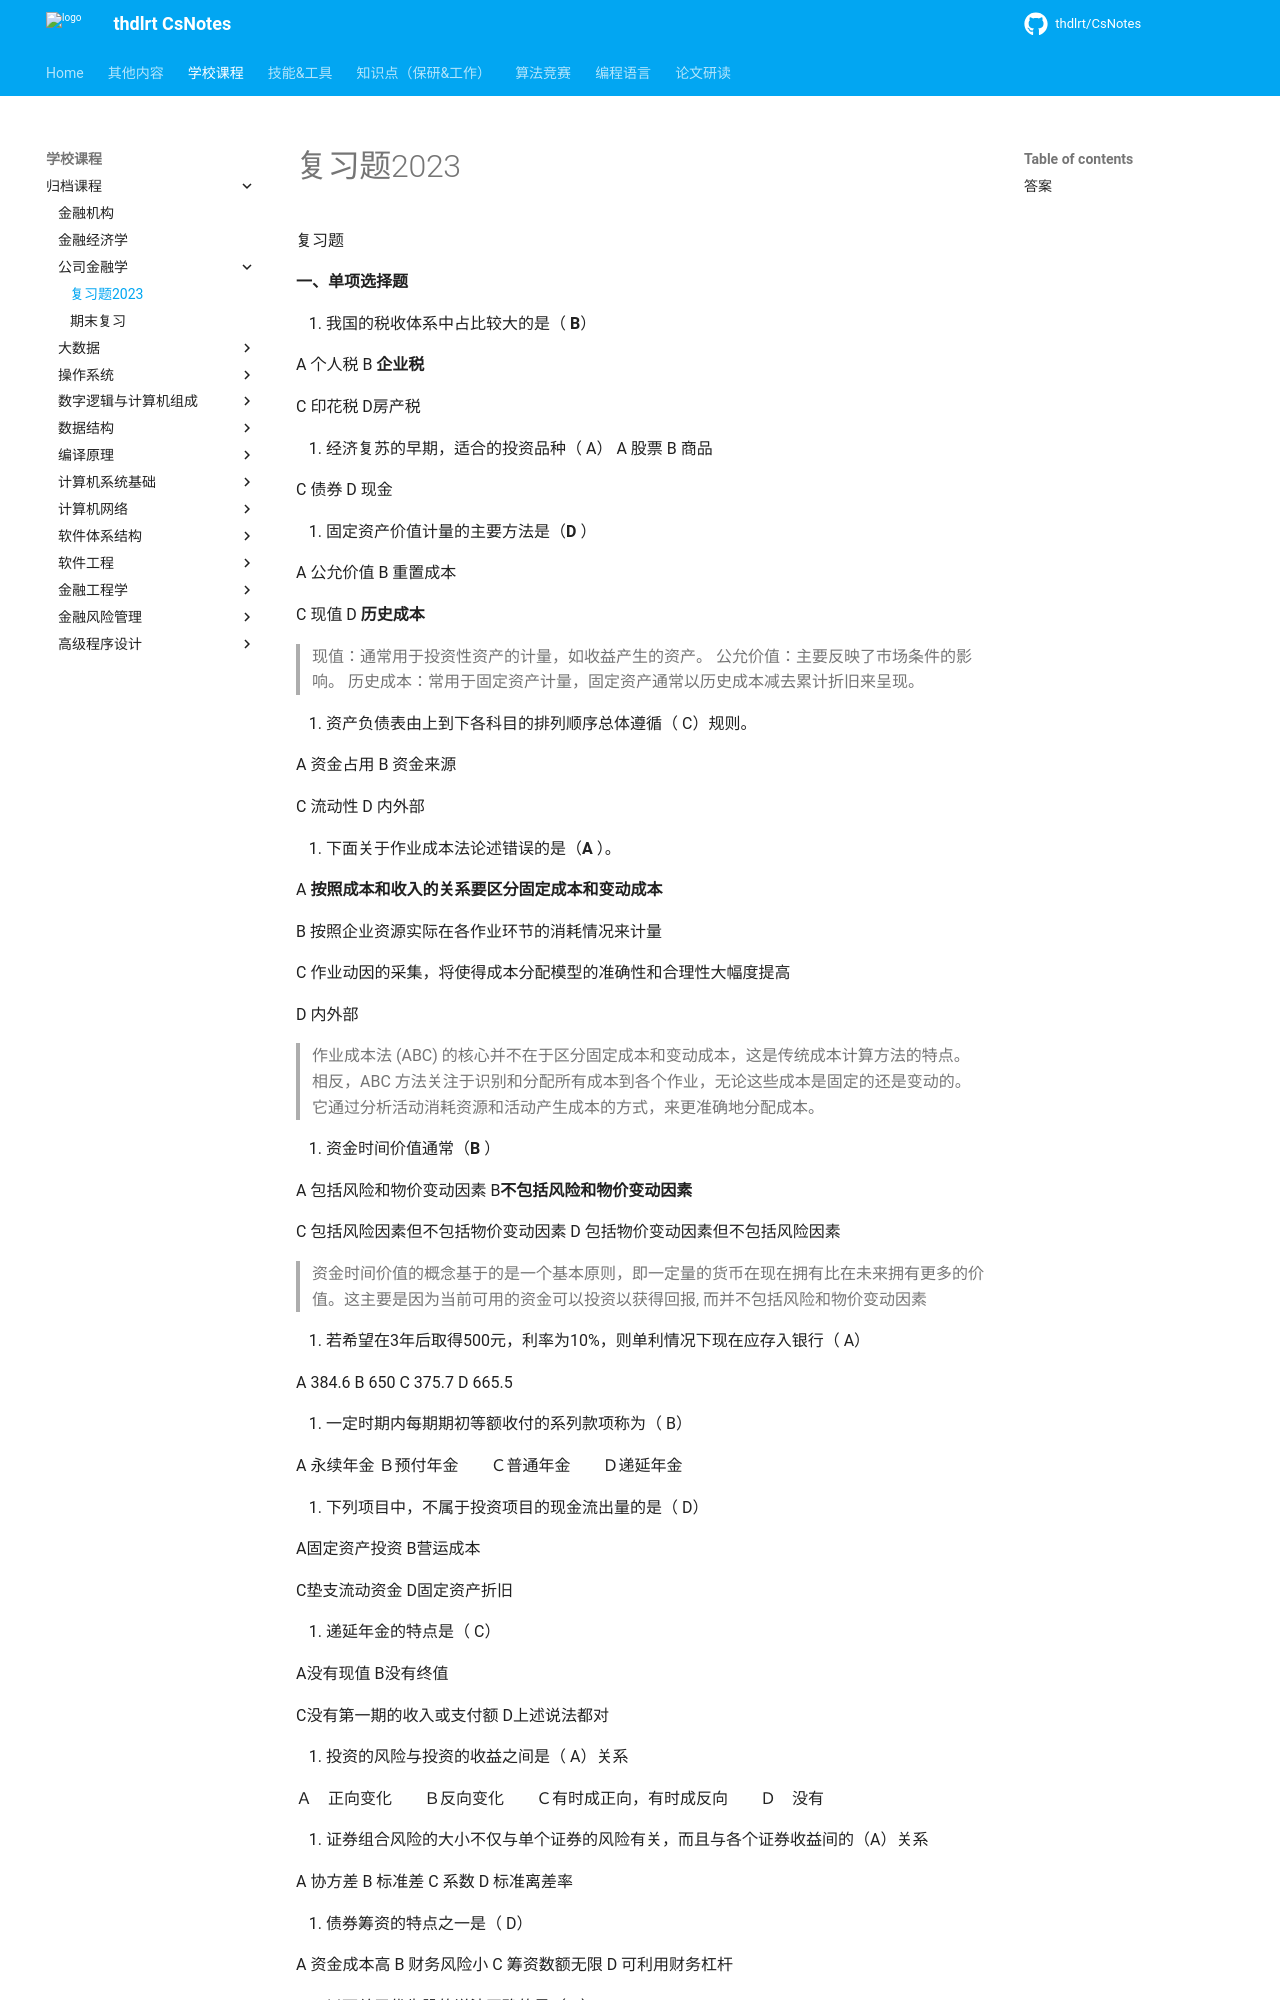

repository: thdlrt/CsNotes · page: 学校课程/归档课程/公司金融学/复习题2023/index.html · generator: mkdocs

复习题

**一、单项选择题**

1.  我国的税收体系中占比较大的是（ **B**）

A 个人税 B **企业税**
 
C 印花税 D房产税

2.  经济复苏的早期，适合的投资品种（  A）
A 股票 B 商品

C 债券 D 现金

3.  固定资产价值计量的主要方法是（**D** ）

A 公允价值 B 重置成本

C 现值 D **历史成本**
> 现值：通常用于投资性资产的计量，如收益产生的资产。
> 公允价值：主要反映了市场条件的影响。
> 历史成本：常用于固定资产计量，固定资产通常以历史成本减去累计折旧来呈现。

5.  资产负债表由上到下各科目的排列顺序总体遵循（ C）规则。

A 资金占用 B 资金来源

C 流动性 D 内外部

6.  下面关于作业成本法论述错误的是（**A** ）。

A **按照成本和收入的关系要区分固定成本和变动成本**

B 按照企业资源实际在各作业环节的消耗情况来计量

C 作业动因的采集，将使得成本分配模型的准确性和合理性大幅度提高

D 内外部

>作业成本法 (ABC) 的核心并不在于区分固定成本和变动成本，这是传统成本计算方法的特点。相反，ABC 方法关注于识别和分配所有成本到各个作业，无论这些成本是固定的还是变动的。它通过分析活动消耗资源和活动产生成本的方式，来更准确地分配成本。

7.  资金时间价值通常（**B** ）

A 包括风险和物价变动因素 B**不包括风险和物价变动因素**

C 包括风险因素但不包括物价变动因素 D 包括物价变动因素但不包括风险因素

>资金时间价值的概念基于的是一个基本原则，即一定量的货币在现在拥有比在未来拥有更多的价值。这主要是因为当前可用的资金可以投资以获得回报, 而并不包括风险和物价变动因素

8.  若希望在3年后取得500元，利率为10%，则单利情况下现在应存入银行（ A）

A 384.6 B 650 C 375.7 D 665.5

9.  一定时期内每期期初等额收付的系列款项称为（ B）

A 永续年金 Ｂ预付年金　　Ｃ普通年金　　Ｄ递延年金

10. 下列项目中，不属于投资项目的现金流出量的是（ D）

A固定资产投资 B营运成本

C垫支流动资金 D固定资产折旧

11. 递延年金的特点是（ C）

A没有现值 B没有终值

C没有第一期的收入或支付额 D上述说法都对

12. 投资的风险与投资的收益之间是（ A）关系

Ａ　正向变化　　Ｂ反向变化　　Ｃ有时成正向，有时成反向　　Ｄ　没有

13. 证券组合风险的大小不仅与单个证券的风险有关，而且与各个证券收益间的（A）关系

A 协方差 B 标准差 C 系数 D 标准离差率

14. 债券筹资的特点之一是（ D）

A 资金成本高 B 财务风险小 C 筹资数额无限 D 可利用财务杠杆

15. 以下关于优先股的说法正确的是（ **A**）

A 优先股是一种具有双重性质的证券，它虽属自有资金，但却兼有债券性质。

B
始发股票和新股发行具体条件、目的、发行价格不尽相同，股东的权利、义务也不一致。
>无论是始发股票还是后续的新股发行，股东的基本权利和义务是一致的。

C
股份有限公司申请其股票上市的必备条件之一是：公司股本总额不少于人民币3000元。
